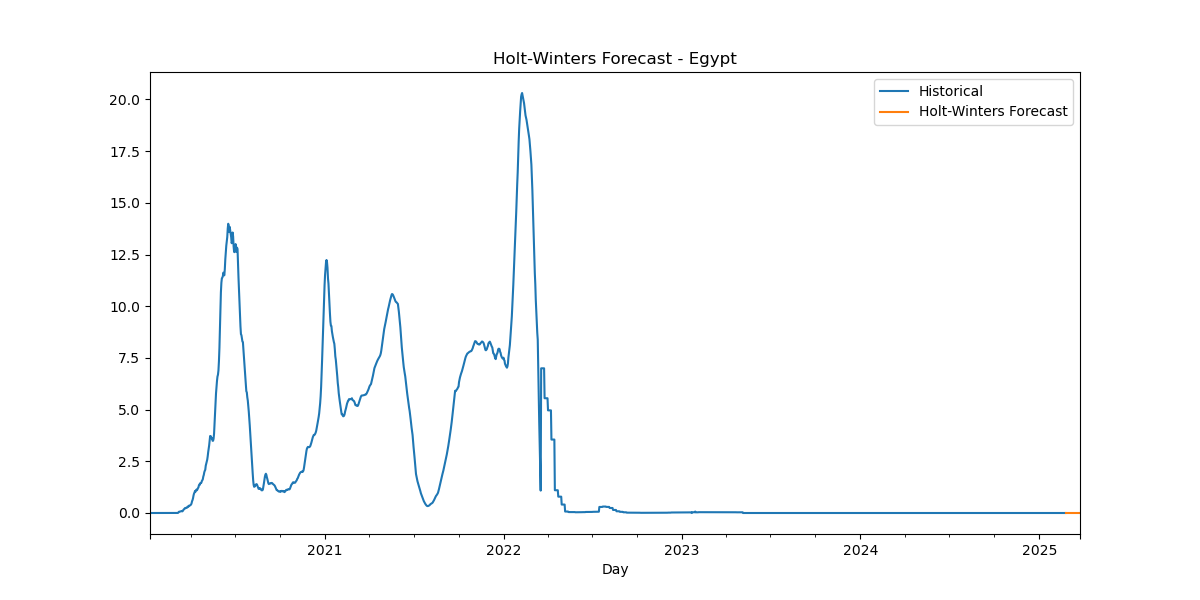

Values plotted in this chart, from the file beside it:
Date, HW_Forecast
2025-02-24, -7.00965636044958e-07
2025-02-25, -3.591421343945736e-08
2025-02-26, 3.7811837614002173e-07
2025-02-27, -7.712027451179184e-07
2025-02-28, -5.246835292675939e-08
2025-03-01, 1.0512004429201157e-07
2025-03-02, -1.5664078649620106e-15
2025-03-03, -7.00965636044958e-07
2025-03-04, -3.591421343945736e-08
2025-03-05, 3.7811837614002173e-07
2025-03-06, -7.712027451179184e-07
2025-03-07, -5.246835292675939e-08
2025-03-08, 1.0512004429201157e-07
2025-03-09, -1.5664078649620106e-15
2025-03-10, -7.00965636044958e-07
2025-03-11, -3.591421343945736e-08
2025-03-12, 3.7811837614002173e-07
2025-03-13, -7.712027451179184e-07
2025-03-14, -5.246835292675939e-08
2025-03-15, 1.0512004429201157e-07
2025-03-16, -1.5664078649620106e-15
2025-03-17, -7.00965636044958e-07
2025-03-18, -3.591421343945736e-08
2025-03-19, 3.7811837614002173e-07
2025-03-20, -7.712027451179184e-07
2025-03-21, -5.246835292675939e-08
2025-03-22, 1.0512004429201157e-07
2025-03-23, -1.5664078649620106e-15
2025-03-24, -7.00965636044958e-07
2025-03-25, -3.591421343945736e-08
